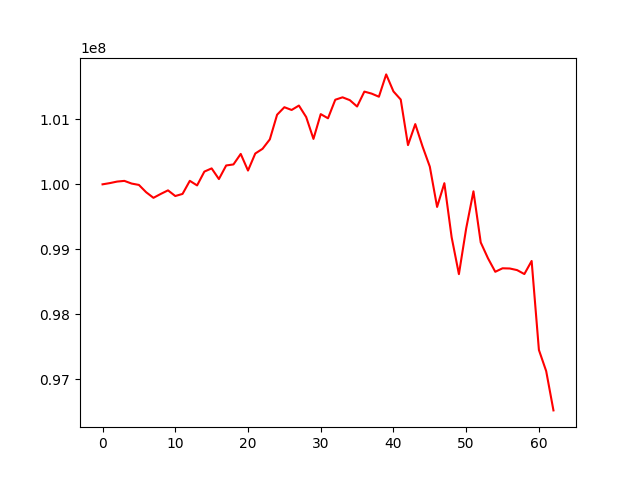

Data behind this chart, as committed beside it:
, 0
0, 100000000
1, 100018858
2, 100042376
3, 100053074
4, 100011821
5, 99990866
6, 99878203
7, 99792668
8, 99852284
9, 99907421
10, 99820257
11, 99852786
12, 100053882
13, 99983313
14, 100195711
15, 100245069
16, 100081090
17, 100289915
18, 100305940
19, 100467674
20, 100211772
21, 100473750
22, 100546182
23, 100691283
24, 101069759
25, 101185375
26, 101143031
27, 101211006
28, 101034071
29, 100698544
30, 101079401
31, 101015122
32, 101300488
33, 101337557
34, 101294127
35, 101196174
36, 101425441
37, 101394505
38, 101346729
39, 101689880
40, 101427977
41, 101303296
42, 100602941
43, 100925779
44, 100582155
45, 100271816
46, 99652592
47, 100017568
48, 99186787
49, 98619340
50, 99322274
51, 99892265
52, 99106864
53, 98862643
54, 98655733
55, 98709382
56, 98706227
57, 98681545
58, 98620830
59, 98821994
... 3 more rows
